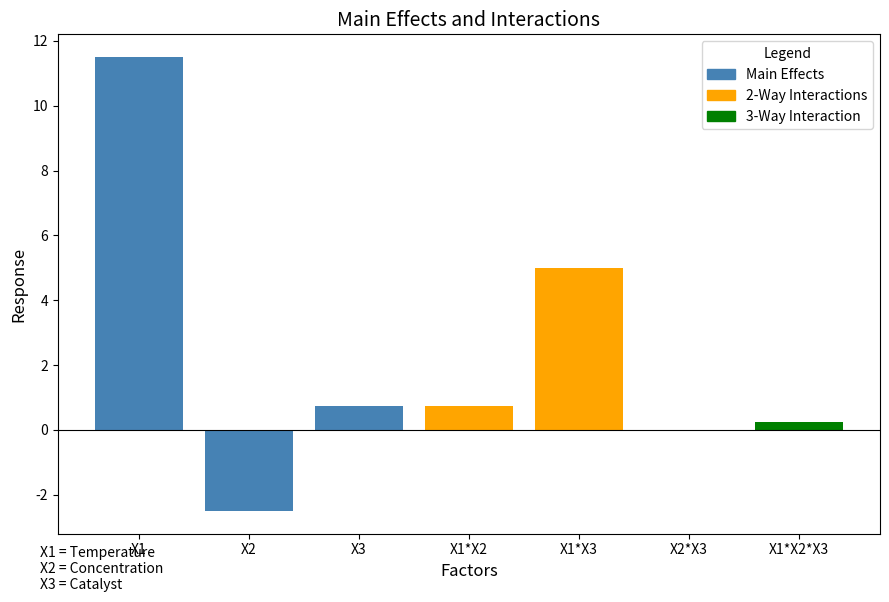

Source code (Python):
import pandas as pd
import matplotlib.pyplot as plt

# Mapeamento dos fatores para nomes curtos
factor_map = {
    'TEMPERATURE': 'X1',
    'CONCENTRATION': 'X2',
    'CATALYST': 'X3',
    'CONCENTRATION*TEMPERATURE': 'X1*X2',
    'CATALYST*TEMPERATURE': 'X1*X3',
    'CATALYST*CONCENTRATION': 'X2*X3',
    'CATALYST*CONCENTRATION*TEMPERATURE': 'X1*X2*X3'
}

# Dados
data = pd.DataFrame({
    'Factor': list(factor_map.keys()),
    'Response': [11.5, -2.5, 0.75, 0.75, 5, 0, 0.25]
})

# Substitui pelos nomes curtos
data['Short'] = data['Factor'].map(factor_map)

# Plotagem
plt.figure(figsize=(9, 6))
colors = ['steelblue'] * 3 + ['orange'] * 3 + ['green']  # principais, 2-way, 3-way

plt.bar(data['Short'], data['Response'], color=colors)
plt.title("Main Effects and Interactions", fontsize=14)
plt.xlabel("Factors", fontsize=12)
plt.ylabel("Response", fontsize=12)
plt.axhline(0, color='black', linewidth=0.8)

# Legenda explicando X1, X2, X3
plt.legend(
    handles=[
        plt.Rectangle((0, 0), 1, 1, color='steelblue', label='Main Effects'),
        plt.Rectangle((0, 0), 1, 1, color='orange', label='2-Way Interactions'),
        plt.Rectangle((0, 0), 1, 1, color='green', label='3-Way Interaction')
    ],
    title="Legend", loc="upper right"
)

# Explicação extra dos fatores (subido para dentro da área visível)
factor_labels = ["X1 = Temperature", "X2 = Concentration", "X3 = Catalyst"]
plt.figtext(0.05, 0.01, "\n".join(factor_labels), ha="left", fontsize=10)

plt.tight_layout()
plt.show()
